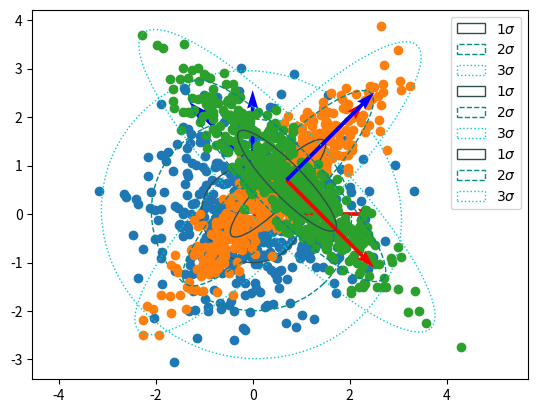

Generate this figure with matplotlib:
# Ref. https://matplotlib.org/3.2.2/gallery/statistics/confidence_ellipse.html#sphx-glr-gallery-statistics-confidence-ellipse-py

import numpy as np
import matplotlib.pyplot as plt
from matplotlib.patches import Ellipse
import matplotlib.transforms as transforms

def confidence_ellipse(x, y, ax, n_std=3.0, facecolor='none', **kwargs):
    """
    Create a plot of the covariance confidence ellipse of *x* and *y*.

    Parameters
    ----------
    x, y : array-like, shape (n, )
        Input data.

    ax : matplotlib.axes.Axes
        The axes object to draw the ellipse into.

    n_std : float
        The number of standard deviations to determine the ellipse's radiuses.

    Returns
    -------
    matplotlib.patches.Ellipse

    Other parameters
    ----------------
    kwargs : `~matplotlib.patches.Patch` properties
    """
    if x.size != y.size:
        raise ValueError("x and y must be the same size")

    cov = np.cov(x, y)
    pearson = cov[0, 1]/np.sqrt(cov[0, 0] * cov[1, 1])
    # Using a special case to obtain the eigenvalues of this
    # two-dimensionl dataset.
    ell_radius_x = np.sqrt(1 + pearson)
    ell_radius_y = np.sqrt(1 - pearson)
    ellipse = Ellipse((0, 0),
        width=ell_radius_x * 2,
        height=ell_radius_y * 2,
        facecolor=facecolor,
        **kwargs)

    # Calculating the stdandard deviation of x from
    # the squareroot of the variance and multiplying
    # with the given number of standard deviations.
    scale_x = np.sqrt(cov[0, 0]) * n_std
    mean_x = np.mean(x)

    # calculating the stdandard deviation of y ...
    scale_y = np.sqrt(cov[1, 1]) * n_std
    mean_y = np.mean(y)

    transf = transforms.Affine2D() \
        .rotate_deg(45) \
        .scale(scale_x, scale_y) \
        .translate(mean_x, mean_y)

    ellipse.set_transform(transf + ax.transData)
    return ax.add_patch(ellipse)


def plot_multivariate_normal(mu, cov_matrix, size = 500, show_eigen_vector = False, show_sigma_contour = False):
    plt.axis('equal')
    ax = plt.gca()
    x, y = np.random.multivariate_normal(mu, cov_matrix, size).T
    ax.scatter(x,y)

    if show_eigen_vector:
        eigen_value, eigen_vector = np.linalg.eig(cov_matrix)
        ax.quiver([mu[0], mu[0]], [mu[1], mu[1]], eigen_vector[0, :], eigen_vector[1, :], color=['r','b'], scale=4)

    if show_sigma_contour:
        confidence_ellipse(x, y, ax, n_std=1,
            label=r'$1\sigma$', edgecolor='darkslategray')
        confidence_ellipse(x, y, ax, n_std=2,
            label=r'$2\sigma$', edgecolor='darkcyan', linestyle='--')
        confidence_ellipse(x, y, ax, n_std=3,
            label=r'$3\sigma$', edgecolor='darkturquoise', linestyle=':')
        ax.legend()

    plt.show()

cov_mat_uncorrelated = np.array([[1, 0], [0, 1]])
cov_mat_correlated = np.array([[1, 0.9], [0.9, 1]])
cov_mat_anticorrelated = np.array([[1, -0.9], [-0.9, 1]])

mu_1, mu_2, mu_3 = np.array([0, 0]), np.array([0.5, 0.5]), np.array([0.7, 0.7])

# 1.1.
# plot_multivariate_normal(mu_1, cov_mat_uncorrelated)
# plot_multivariate_normal(mu_2, cov_mat_correlated)
# plot_multivariate_normal(mu_3, cov_mat_anticorrelated)

# 1.2.
plot_multivariate_normal(mu_1, cov_mat_uncorrelated, show_eigen_vector = True, show_sigma_contour = True)
plot_multivariate_normal(mu_2, cov_mat_correlated, show_eigen_vector = True, show_sigma_contour = True)
plot_multivariate_normal(mu_3, cov_mat_anticorrelated, show_eigen_vector = True, show_sigma_contour = True)
